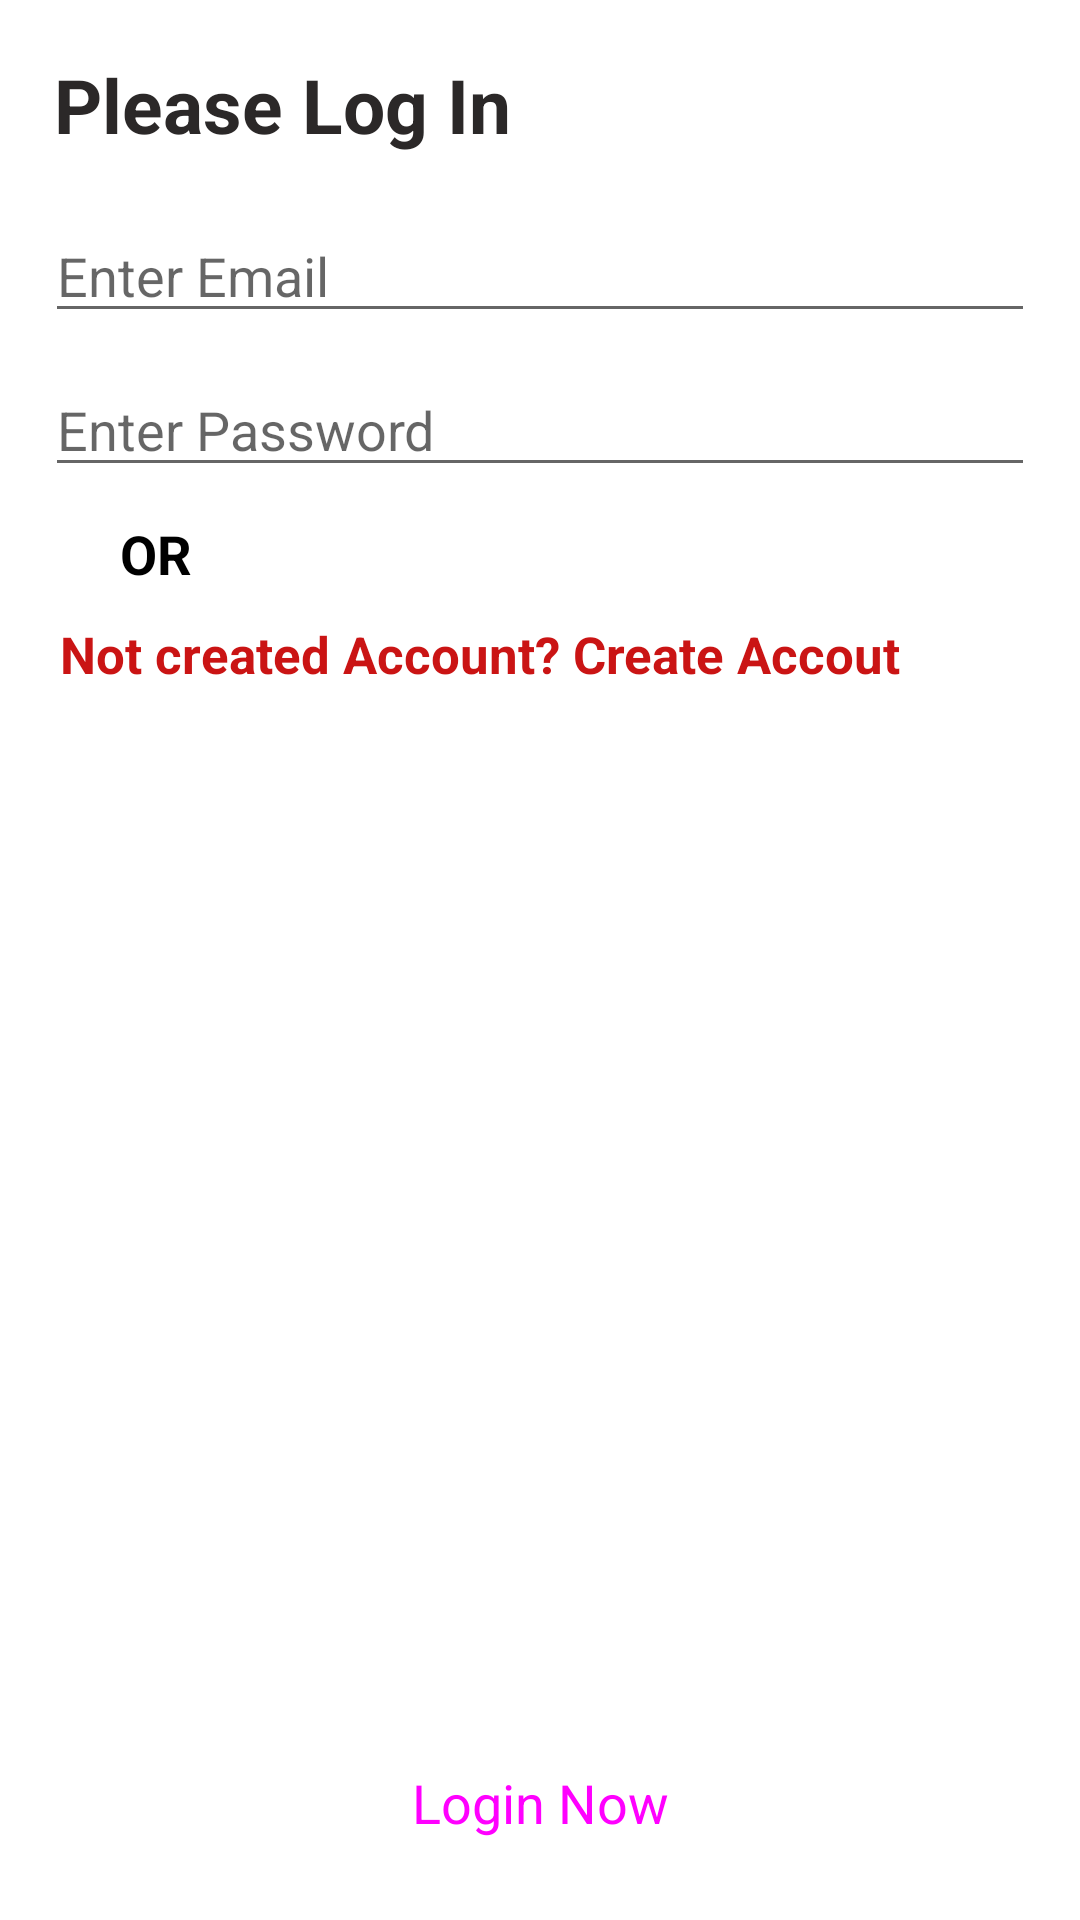

Produce the Android XML layout that renders to this screen, including the resource entries it uses.
<!-- AndroidManifest.xml: application theme Theme.HelpMe -->
<!-- res/layout/activity_login.xml -->
<?xml version="1.0" encoding="utf-8"?>
<RelativeLayout xmlns:android="http://schemas.android.com/apk/res/android"
    xmlns:app="http://schemas.android.com/apk/res-auto"
    xmlns:tools="http://schemas.android.com/tools"
    android:layout_width="match_parent"
    android:layout_height="match_parent"
    tools:context=".RegisterAndLogin.LoginActivity">

    <TextView
        android:layout_width="wrap_content"
        android:layout_height="wrap_content"
        android:text="Please Log In"
        android:textColor="#2B2828"
        android:textSize="25sp"
        android:textStyle="bold"
        android:padding="8dp"
        android:layout_margin="10sp"
        android:id="@+id/login"/>

    <EditText
        android:id="@+id/login_activity_email_textview"
        android:layout_width="match_parent"
        android:layout_height="wrap_content"
        android:layout_below="@+id/login"
        android:layout_marginStart="15dp"
        android:layout_marginEnd="15dp"
        android:hint="Enter Email"
        android:inputType="textEmailAddress" />

    <EditText
        android:id="@+id/loginActivity_password"
        android:layout_width="match_parent"
        android:layout_height="wrap_content"
        android:layout_below="@+id/login_activity_email_textview"
        android:layout_marginStart="15dp"
        android:layout_marginTop="10dp"
        android:layout_marginEnd="15dp"
        android:hint="Enter Password" />

    <TextView
        android:layout_width="wrap_content"
        android:layout_height="wrap_content"
        android:text="OR"
        android:layout_below="@id/loginActivity_password"
        android:layout_marginStart="40dp"
        android:textStyle="bold"
        android:textSize="18dp"
        android:textColor="@color/black"
        android:layout_marginTop="10dp"
        android:id="@+id/or"/>

    <TextView
        android:layout_width="wrap_content"
        android:layout_height="wrap_content"
        android:text="Not created Account? Create Accout"
        android:textColor="#CA1414"
        android:textStyle="bold"
        android:textSize="17sp"
        android:layout_below="@+id/or"
        android:gravity="center"
        android:layout_marginStart="20dp"
        android:layout_marginTop="10dp"
        android:id="@+id/loginActivity_createAccountTextview"/>
    <Button
        android:layout_width="match_parent"
        style="@style/Widget.Material3.Button"
        android:layout_height="wrap_content"
        android:text="Login Now"
        android:textSize="18sp"
        android:backgroundTint="@color/black"
        android:layout_margin="15dp"
        android:layout_alignParentBottom="true"
        android:id="@+id/LoginActivity_loginNowButton"/>
</RelativeLayout>
<!-- resources referenced by this layout -->
<resources>
  <style name="Theme.HelpMe" parent="Theme.MaterialComponents.DayNight.DarkActionBar">
          
          <item name="colorPrimary">@color/purple_500</item>
          <item name="colorPrimaryVariant">#E64242</item>
          <item name="colorOnPrimary">@color/white</item>
          
          <item name="colorSecondary">@color/teal_200</item>
          <item name="colorSecondaryVariant">@color/teal_700</item>
          <item name="colorOnSecondary">@color/black</item>
          
          <item name="android:statusBarColor" tools:targetApi="l">?attr/colorPrimaryVariant</item>
          
      </style>
  <!-- not gathered from this repository: default colours our renderer supplied (Android Studio template values) -->
  <color name="purple_500">#FF6200EE</color>
  <color name="teal_200">#FF03DAC5</color>
  <color name="teal_700">#FF018786</color>
  <color name="black">#FF000000</color>
  <color name="white">#FFFFFFFF</color>
</resources>
